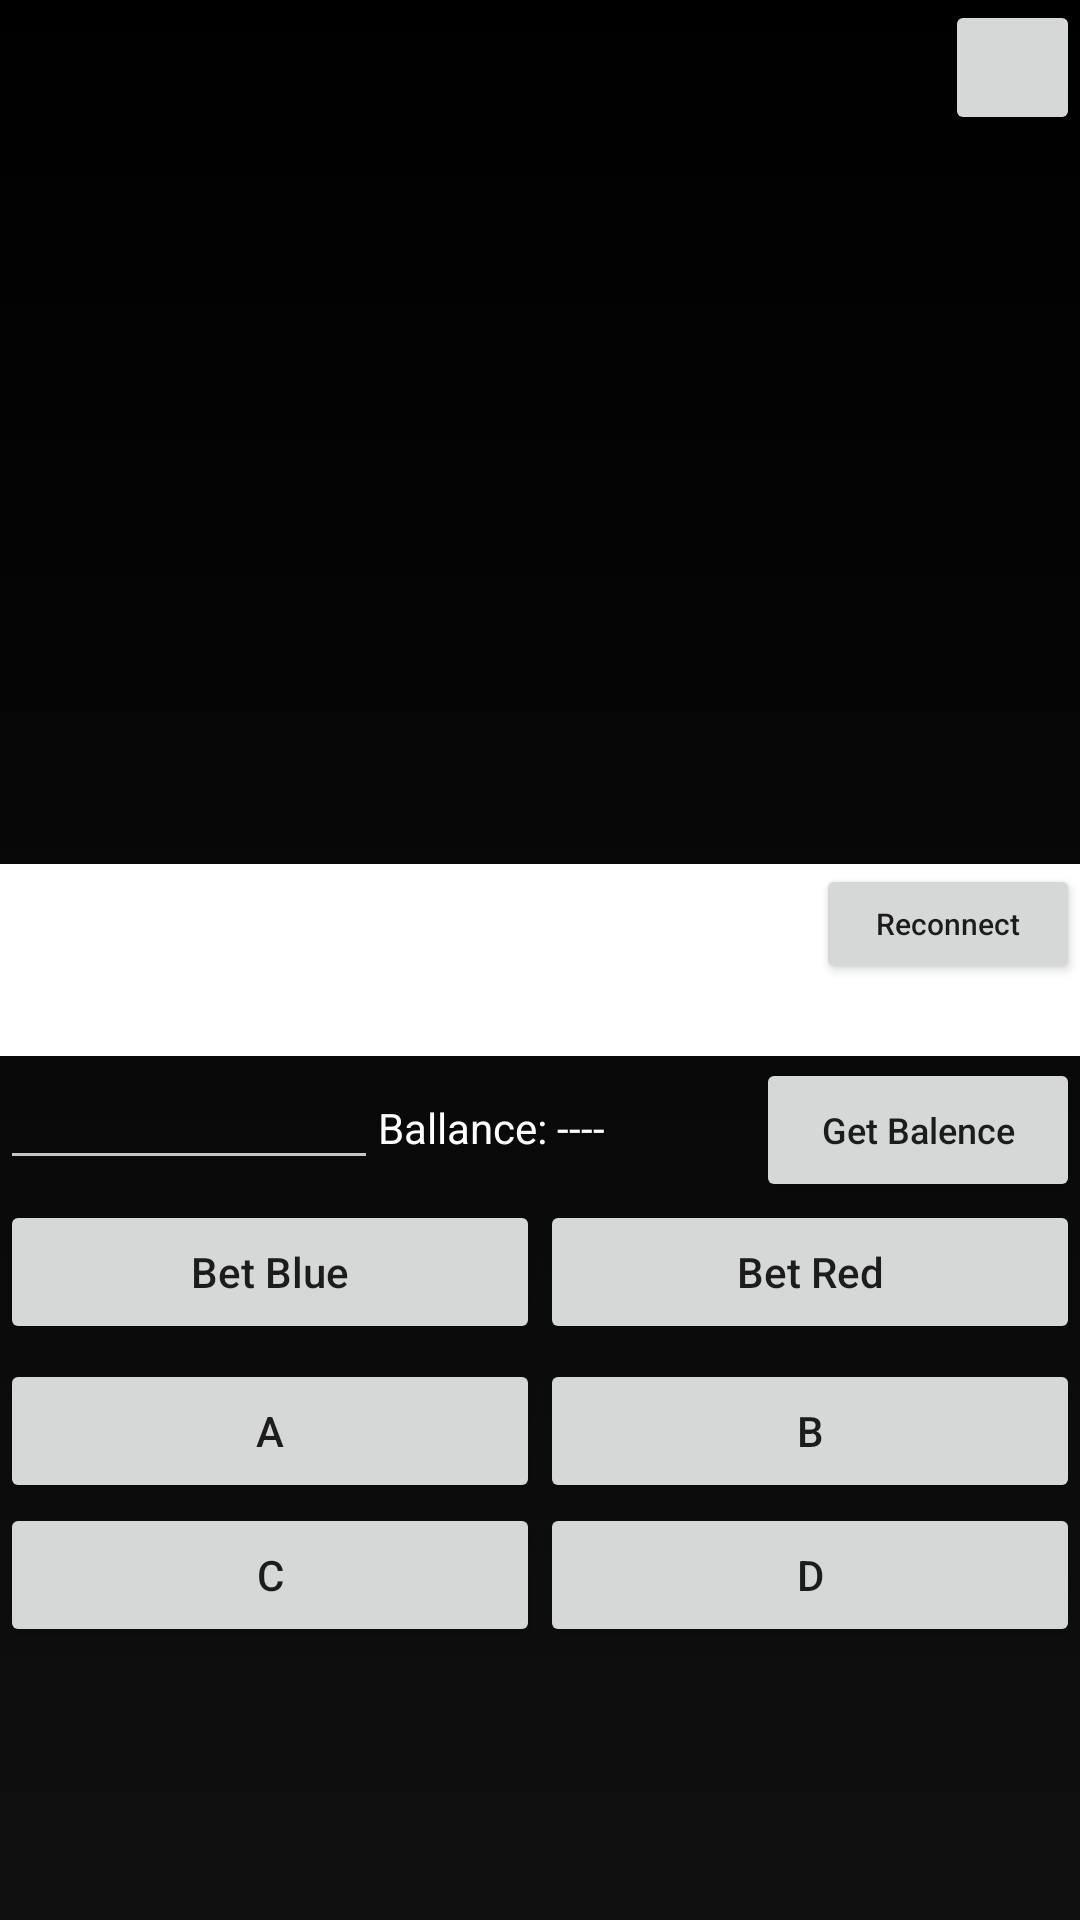

The Android layout XML behind this screen, and the referenced resources:
<!-- AndroidManifest.xml: application theme AppTheme -->
<!-- res/layout/activity_main_betting.xml -->
<RelativeLayout xmlns:android="http://schemas.android.com/apk/res/android"
    xmlns:tools="http://schemas.android.com/tools" android:layout_width="match_parent"
    android:layout_height="match_parent" android:paddingLeft="@dimen/activity_horizontal_margin"
    android:paddingRight="@dimen/activity_horizontal_margin"
    android:paddingTop="@dimen/activity_vertical_margin" android:background="@drawable/background_color"
    android:paddingBottom="@dimen/activity_vertical_margin" tools:context=".MainActivity">

    <LinearLayout
        android:orientation="vertical"
        android:layout_width="match_parent"
        android:layout_height="match_parent"
        android:layout_alignParentTop="true"
        android:layout_alignParentLeft="true"
        android:layout_alignParentStart="true">
        <RelativeLayout
        android:layout_width="match_parent"
        android:layout_height="0dp"
        android:layout_weight="0.45">
        <RelativeLayout
            android:layout_width="match_parent"
            android:layout_height="match_parent"
            android:id="@+id/webviewholder">

            

        </RelativeLayout>
            <ImageButton
                android:layout_width="45dp"
                android:layout_height="45dp"
                android:src="@drawable/reload"
                android:layout_alignParentRight="true"
                android:layout_alignParentTop="true"
                android:scaleType="fitCenter"
                android:id="@+id/reload_stream_button" />
        </RelativeLayout>
        <RelativeLayout
            android:layout_width="match_parent"
            android:layout_height="0dp"
            android:background="#ffffff"
            android:layout_weight="0.1">
        <RelativeLayout
            android:layout_width="match_parent"
            android:layout_height="match_parent"
            android:background="#ffffff"
            android:id="@+id/updater_holder">





        </RelativeLayout>
            <Button
                android:layout_width="88dp"
                android:layout_height="40dp"
                android:textSize = "10dp"
                android:layout_weight="0.35"
                android:text="Reconnect"
                android:textAllCaps="false"
                android:layout_alignParentRight="true"
                android:id="@+id/reconnect_button" />
        </RelativeLayout>
        <RelativeLayout
            android:layout_width="match_parent"
            android:layout_height="0dp"
            android:layout_weight="0.45"
            android:id="@+id/button_holder">

            <LinearLayout
                android:orientation="vertical"
                android:layout_width="match_parent"
                android:layout_height="match_parent"
                android:layout_alignParentTop="true"
                android:layout_alignParentLeft="true"
                android:layout_alignParentStart="true"
                >

                <LinearLayout
                    android:orientation="horizontal"
                    android:layout_width="match_parent"
                    android:layout_height="wrap_content">


                    <EditText
                        android:layout_width="0dp"
                        android:layout_height="wrap_content"
                        android:inputType="number"
                        android:ems="10"
                        android:layout_weight="0.35"
                        android:textColor="#ffffff"
                        android:id="@+id/bet_amount" />

                    <TextView
                        android:layout_width="0dp"
                        android:layout_height="wrap_content"
                        android:layout_weight="0.35"
                        android:text="Ballance: ----"
                        android:textColor="#ffffff"
                        android:id="@+id/balance" />
                    <Button
                        android:layout_width="0dp"
                        android:layout_height="wrap_content"
                        android:layout_weight="0.30"
                        android:text="Get Balence"
                        android:textAllCaps="false"
                        android:textSize="12dp"
                        android:id="@+id/balance_button" />
                </LinearLayout>

                <LinearLayout
                android:orientation="horizontal"
                android:layout_width="match_parent"
                android:layout_height="wrap_content">


                <Button
                    android:layout_width="0dp"
                    android:layout_height="wrap_content"
                    android:layout_weight="0.5"
                    android:text="Bet Blue"
                    android:textAllCaps="false"
                    android:id="@+id/bet_blue" />
                    <Button
                        android:layout_width="0dp"
                        android:layout_height="wrap_content"
                        android:layout_weight="0.5"
                        android:text="Bet Red"
                        android:textAllCaps="false"
                        android:id="@+id/bet_red" />
            </LinearLayout>

                <Space
                    android:layout_width="20px"
                    android:layout_height="15px" />

                <LinearLayout
                    android:orientation="horizontal"
                    android:layout_width="match_parent"
                    android:layout_height="wrap_content">

                    <Button
                        android:layout_width="0dp"
                        android:layout_height="wrap_content"
                        android:layout_weight="0.25"
                        android:text="A"
                        android:textAllCaps="false"
                        android:id="@+id/move_a" />
                    <Button
                        android:layout_width="0dp"
                        android:layout_height="wrap_content"
                        android:layout_weight="0.25"
                        android:text="B"
                        android:textAllCaps="false"
                        android:id="@+id/move_b" />
                </LinearLayout>
                <LinearLayout
                    android:orientation="horizontal"
                    android:layout_width="match_parent"
                    android:layout_height="wrap_content">

                    <Button
                        android:layout_width="0dp"
                        android:layout_height="wrap_content"
                        android:layout_weight="0.25"
                        android:text="C"
                        android:textAllCaps="false"
                        android:id="@+id/move_c" />
                    <Button
                        android:layout_width="0dp"
                        android:layout_height="wrap_content"
                        android:layout_weight="0.25"
                        android:text="D"
                        android:textAllCaps="false"
                        android:id="@+id/move_d" />
                </LinearLayout>

            </LinearLayout>
        </RelativeLayout>
    </LinearLayout>
</RelativeLayout>
<!-- resources referenced by this layout -->
<resources>
  <dimen name="activity_horizontal_margin">0dp</dimen>
  <dimen name="activity_vertical_margin">0dp</dimen>
  <!-- drawable background_color (drawable) -->
  <?xml version="1.0" encoding="utf-8"?>
  
  <selector xmlns:android="http://schemas.android.com/apk/res/android">
      <item><layer-list>
          <item><shape>
              <gradient android:angle="90" android:endColor="#000000"
                        android:startColor="#101010" android:type="linear" />
  
              <stroke android:width="0dp" android:color="#000000" />
  
              <corners android:radius="0dp" />
  
              <padding android:bottom="0dp" android:left="0dp" android:right="0dp" android:top="0dp" />
          </shape></item>
      </layer-list></item>
  </selector>
  <style name="AppTheme" parent="Theme.AppCompat.Light.DarkActionBar">
          <item name="colorControlNormal">#c5c5c5</item>
  
      </style>
</resources>
